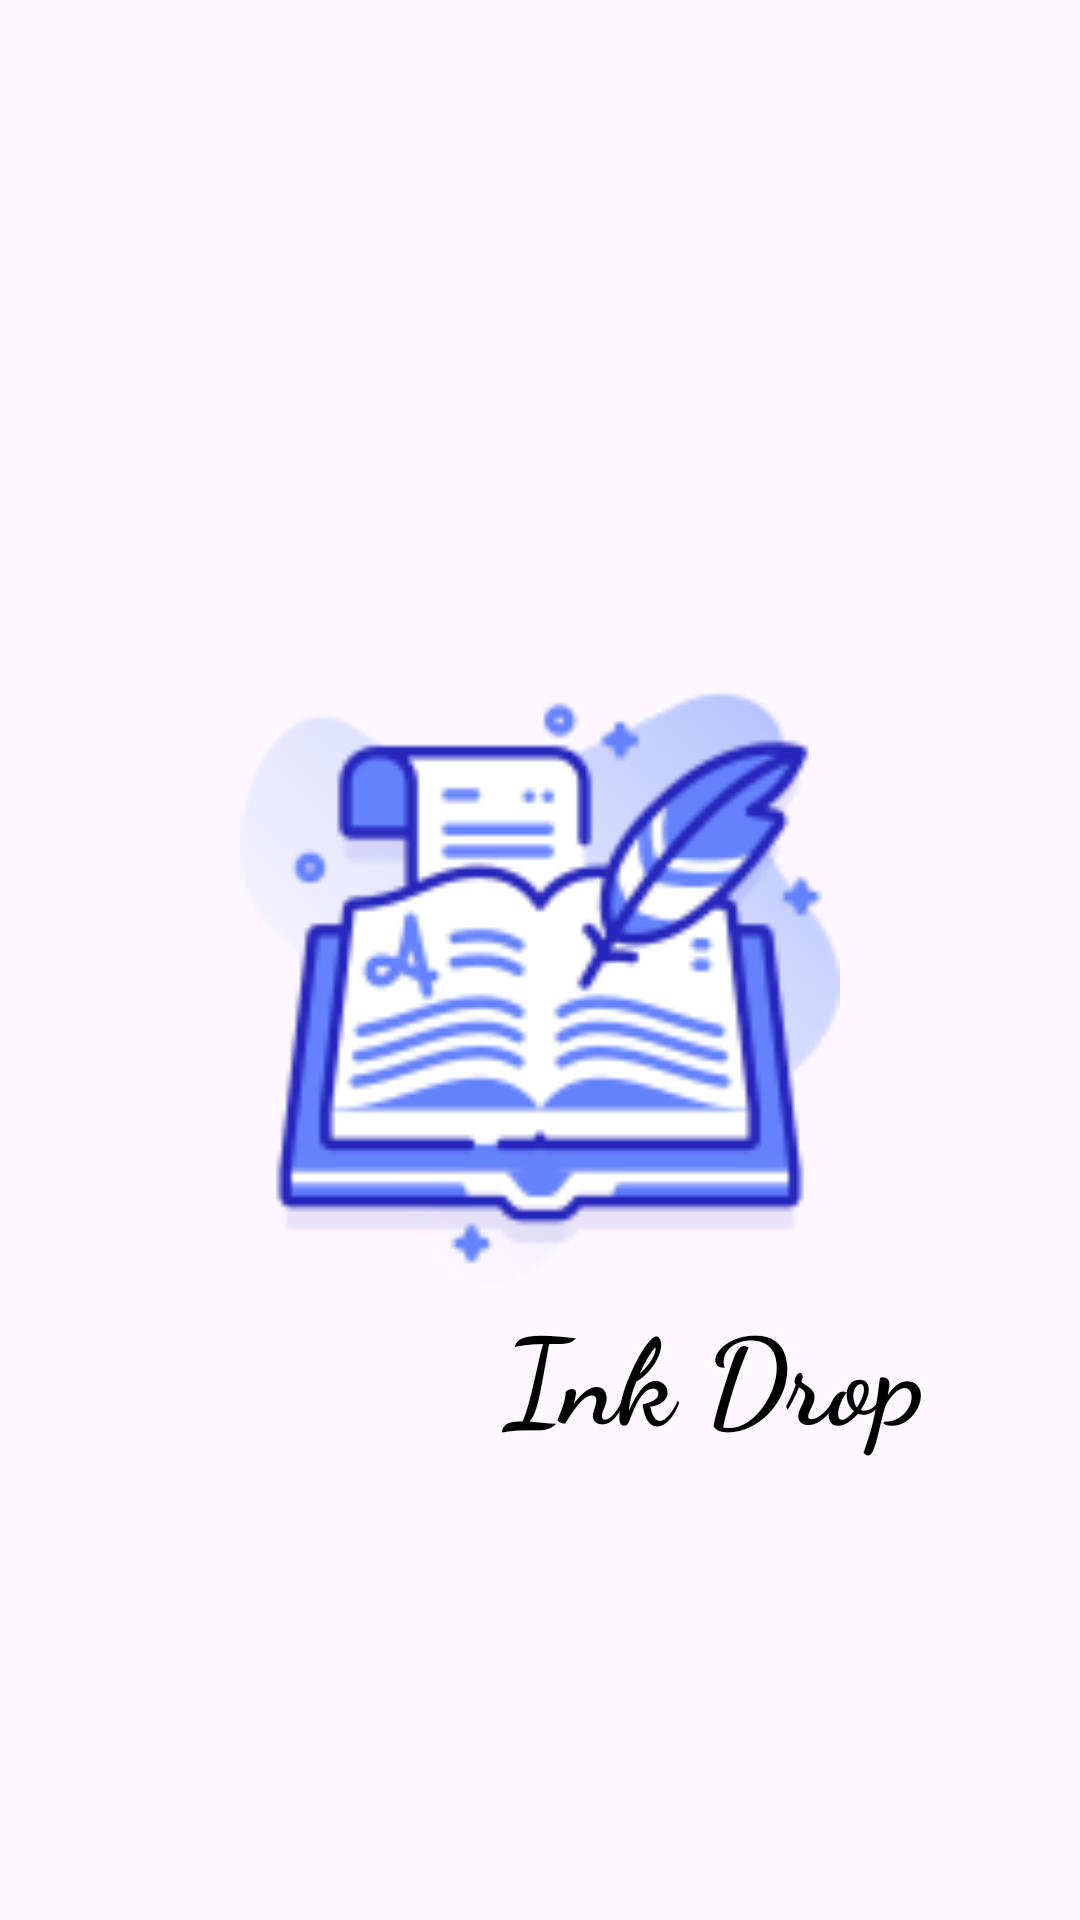

Reconstruct the res/layout file that produces this screen, plus the resources it refers to.
<!-- AndroidManifest.xml: application theme Theme.InkDrop -->
<!-- res/layout/activity_splash.xml -->
<?xml version="1.0" encoding="utf-8"?>
<RelativeLayout xmlns:android="http://schemas.android.com/apk/res/android"
    xmlns:tools="http://schemas.android.com/tools"
    android:id="@+id/main"
    android:layout_width="match_parent"
    android:layout_height="match_parent"
    tools:context=".SplashActivity">


    <ImageView
        android:id="@+id/app_logo"
        android:layout_width="200dp"
        android:layout_height="200dp"
        android:layout_centerHorizontal="true"
        android:layout_marginTop="230dp"
        android:contentDescription="@string/logo"
        android:src="@drawable/poetry"/>

    <TextView
        android:id="@+id/app_name"
        android:layout_width="match_parent"
        android:layout_height="wrap_content"
        android:text="@string/ink_drop"
        android:textSize="40sp"
        android:textColor="@color/black"
        android:textStyle="bold"
        android:fontFamily="cursive"
        android:gravity="right"
        android:layout_marginEnd="52dp"
        android:layout_below="@id/app_logo"
        tools:ignore="RtlHardcoded" />

</RelativeLayout>
<!-- resources referenced by this layout -->
<resources>
  <color name="black">#FF000000</color>
  <!-- drawable poetry: png bitmap (drawable, 14869 bytes) -->
  <string name="ink_drop">Ink Drop</string>
  <string name="logo">logo</string>
  <style name="Theme.InkDrop" parent="Base.Theme.InkDrop" />
  <style name="Base.Theme.InkDrop" parent="Theme.Material3.Light.NoActionBar">
          
          <item name="colorPrimary">@color/primary</item>
          <item name="colorSecondary">@color/secondary</item>
          <item name="android:colorPrimaryDark">#6675F6</item>
      </style>
  <color name="primary">#59ACD5</color>
  <color name="secondary">#4E94D1</color>
</resources>
